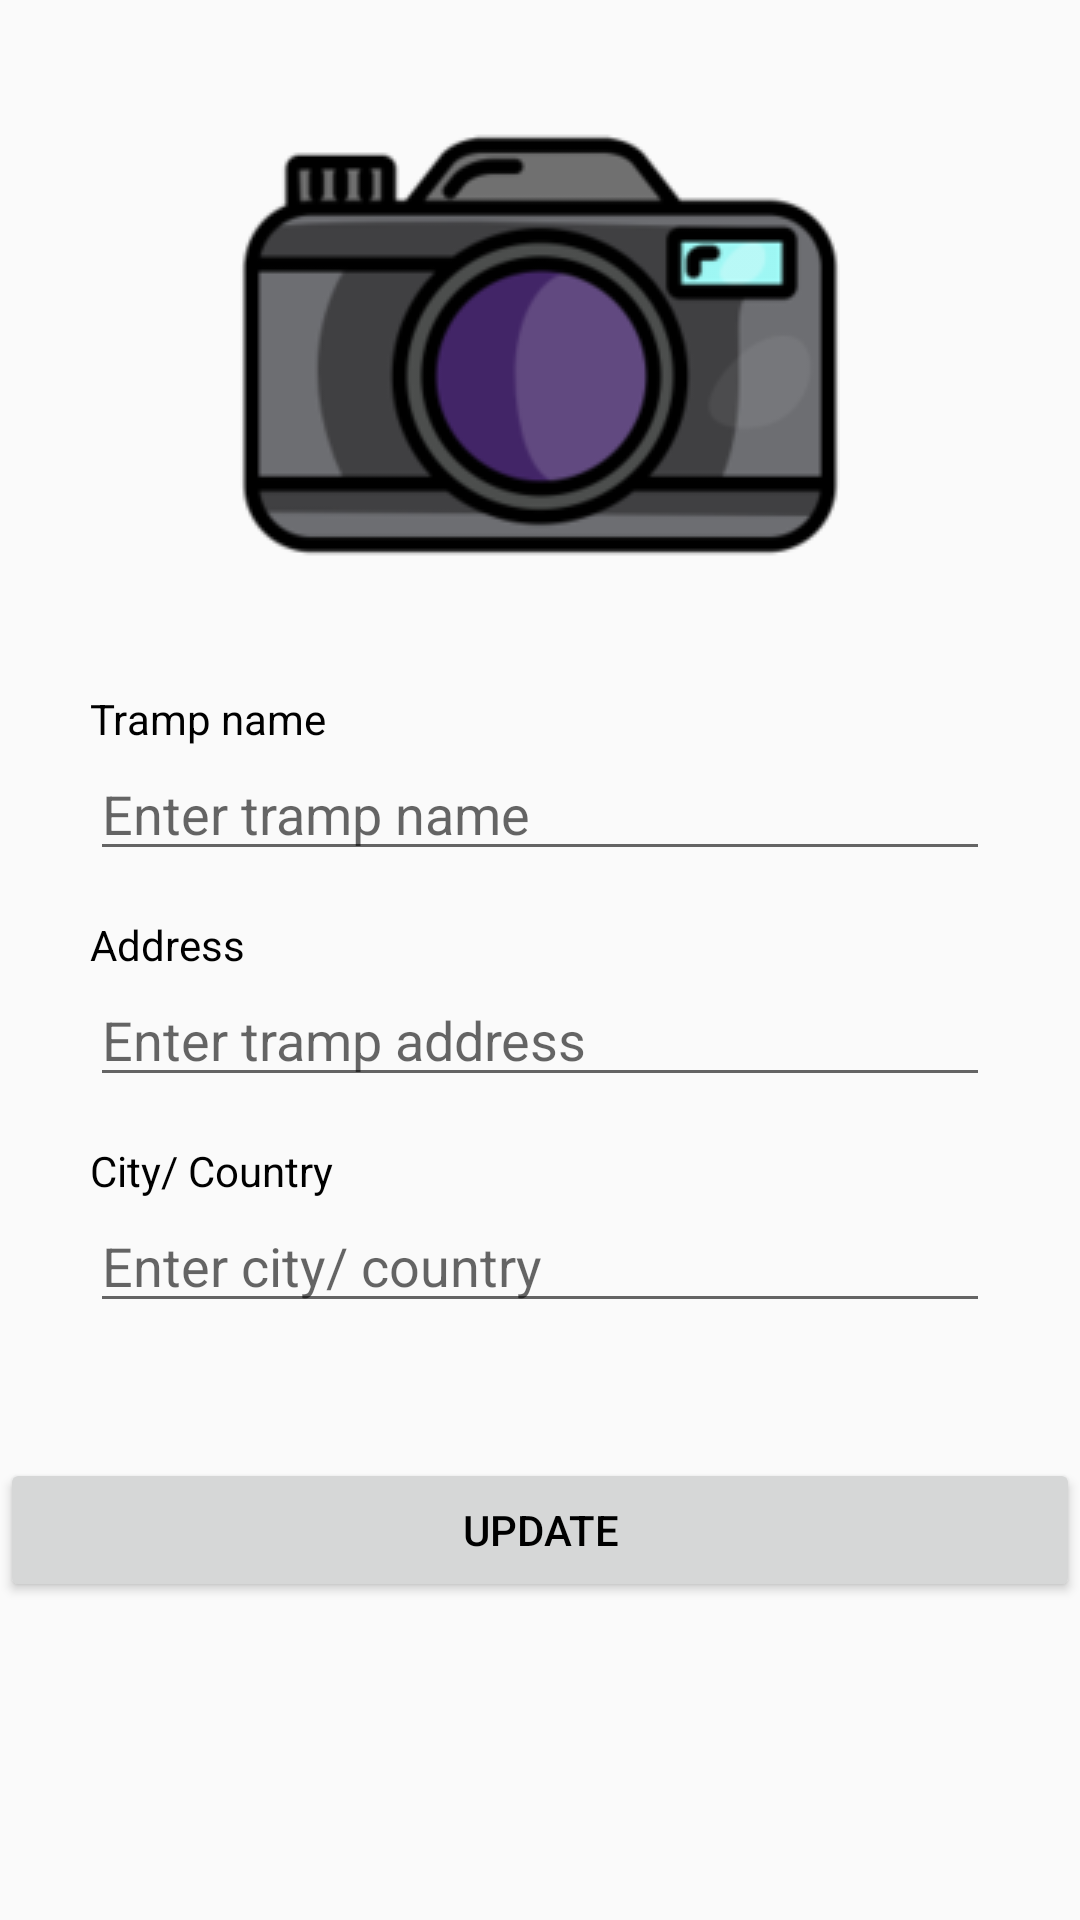

Android layout source for this screen:
<!-- AndroidManifest.xml: application theme AppTheme -->
<!-- res/layout/edit_data_activity.xml -->
<?xml version="1.0" encoding="utf-8"?>
<ScrollView xmlns:android="http://schemas.android.com/apk/res/android"
    xmlns:app="http://schemas.android.com/apk/res-auto"
    xmlns:tools="http://schemas.android.com/tools"
    android:layout_width="match_parent"
    android:layout_height="match_parent"
    tools:context="com.life.shelter.people.homeless.trampdata">
    <LinearLayout
        android:layout_width="match_parent"
        android:layout_height="match_parent"
        android:orientation="vertical">
        <LinearLayout
            android:layout_width="match_parent"
            android:layout_height="wrap_content"
            android:layout_margin="15dp"
            android:orientation="vertical">

            <RelativeLayout
                android:layout_width="match_parent"
                android:layout_height="wrap_content">

                <ImageView
                    android:id="@+id/edit_data_photo"
                    android:layout_width="wrap_content"
                    android:layout_height="wrap_content"
                    android:layout_centerHorizontal="true"
                    android:layout_centerVertical="true"
                    android:scaleType="center"
                    android:src="@drawable/camera1" />
                <ProgressBar
                    android:id="@+id/progressbar"
                    android:layout_width="wrap_content"
                    android:layout_height="wrap_content"
                    android:layout_centerHorizontal="true"
                    android:layout_centerVertical="true"
                    android:visibility="gone" />
            </RelativeLayout>

            <LinearLayout
                android:layout_width="match_parent"
                android:layout_height="match_parent"
                android:layout_margin="15dp"
                android:orientation="vertical">

                <TextView
                    android:id="@+id/textview_1"
                    android:layout_width="match_parent"
                    android:layout_height="wrap_content"
                    android:text="Tramp name"
                    android:textColor="#000000" />

                <EditText
                    android:id="@+id/edit_data_name"
                    android:layout_width="match_parent"
                    android:layout_height="wrap_content"
                    android:maxLines="1"
                    android:inputType="textPersonName"
                    android:layout_marginBottom="15dp"
                    android:hint="Enter tramp name" />

                <TextView
                    android:id="@+id/textview_2"
                    android:layout_width="match_parent"
                    android:layout_height="wrap_content"
                    android:layout_margin="0dp"
                    android:text="Address"
                    android:textColor="#000000" />

                <EditText
                    android:id="@+id/edit_data_address"
                    android:layout_width="match_parent"
                    android:layout_height="wrap_content"
                    android:layout_marginBottom="15dp"
                    android:maxLines="1"
                    android:inputType="textPostalAddress"
                    android:hint="Enter tramp address" />

                <TextView
                    android:id="@+id/textview_3"
                    android:layout_width="match_parent"
                    android:layout_height="wrap_content"
                    android:layout_margin="0dp"
                    android:text="City/ Country"
                    android:textColor="#000000" />

                <EditText
                    android:id="@+id/edit_data_city"
                    android:layout_width="match_parent"
                    android:layout_height="wrap_content"
                    android:layout_marginBottom="15dp"
                    android:maxLines="1"
                    android:inputType="textPostalAddress"
                    android:hint="Enter city/ country" />
            </LinearLayout>
        </LinearLayout>

        <Button
            android:id="@+id/edit_data_button"
            android:layout_width="match_parent"
            android:layout_height="wrap_content"
            android:text="Update"
            android:textColor="#000000" />


    </LinearLayout>
</ScrollView>
<!-- resources referenced by this layout -->
<resources>
  <!-- drawable camera1: png bitmap (drawable, 15826 bytes) -->
  <style name="AppTheme" parent="Theme.AppCompat.Light.DarkActionBar">
          
          <item name="colorPrimary">@color/colorPrimary</item>
          <item name="colorPrimaryDark">@color/colorPrimaryDark</item>
          <item name="colorAccent">@color/colorAccent</item>
          <item name="android:windowNoTitle">true</item>
          <item name="android:windowFullscreen">true</item>
      </style>
  <color name="colorPrimary">#3F51B5</color>
  <color name="colorPrimaryDark">#303F9F</color>
  <color name="colorAccent">#FF4081</color>
</resources>
